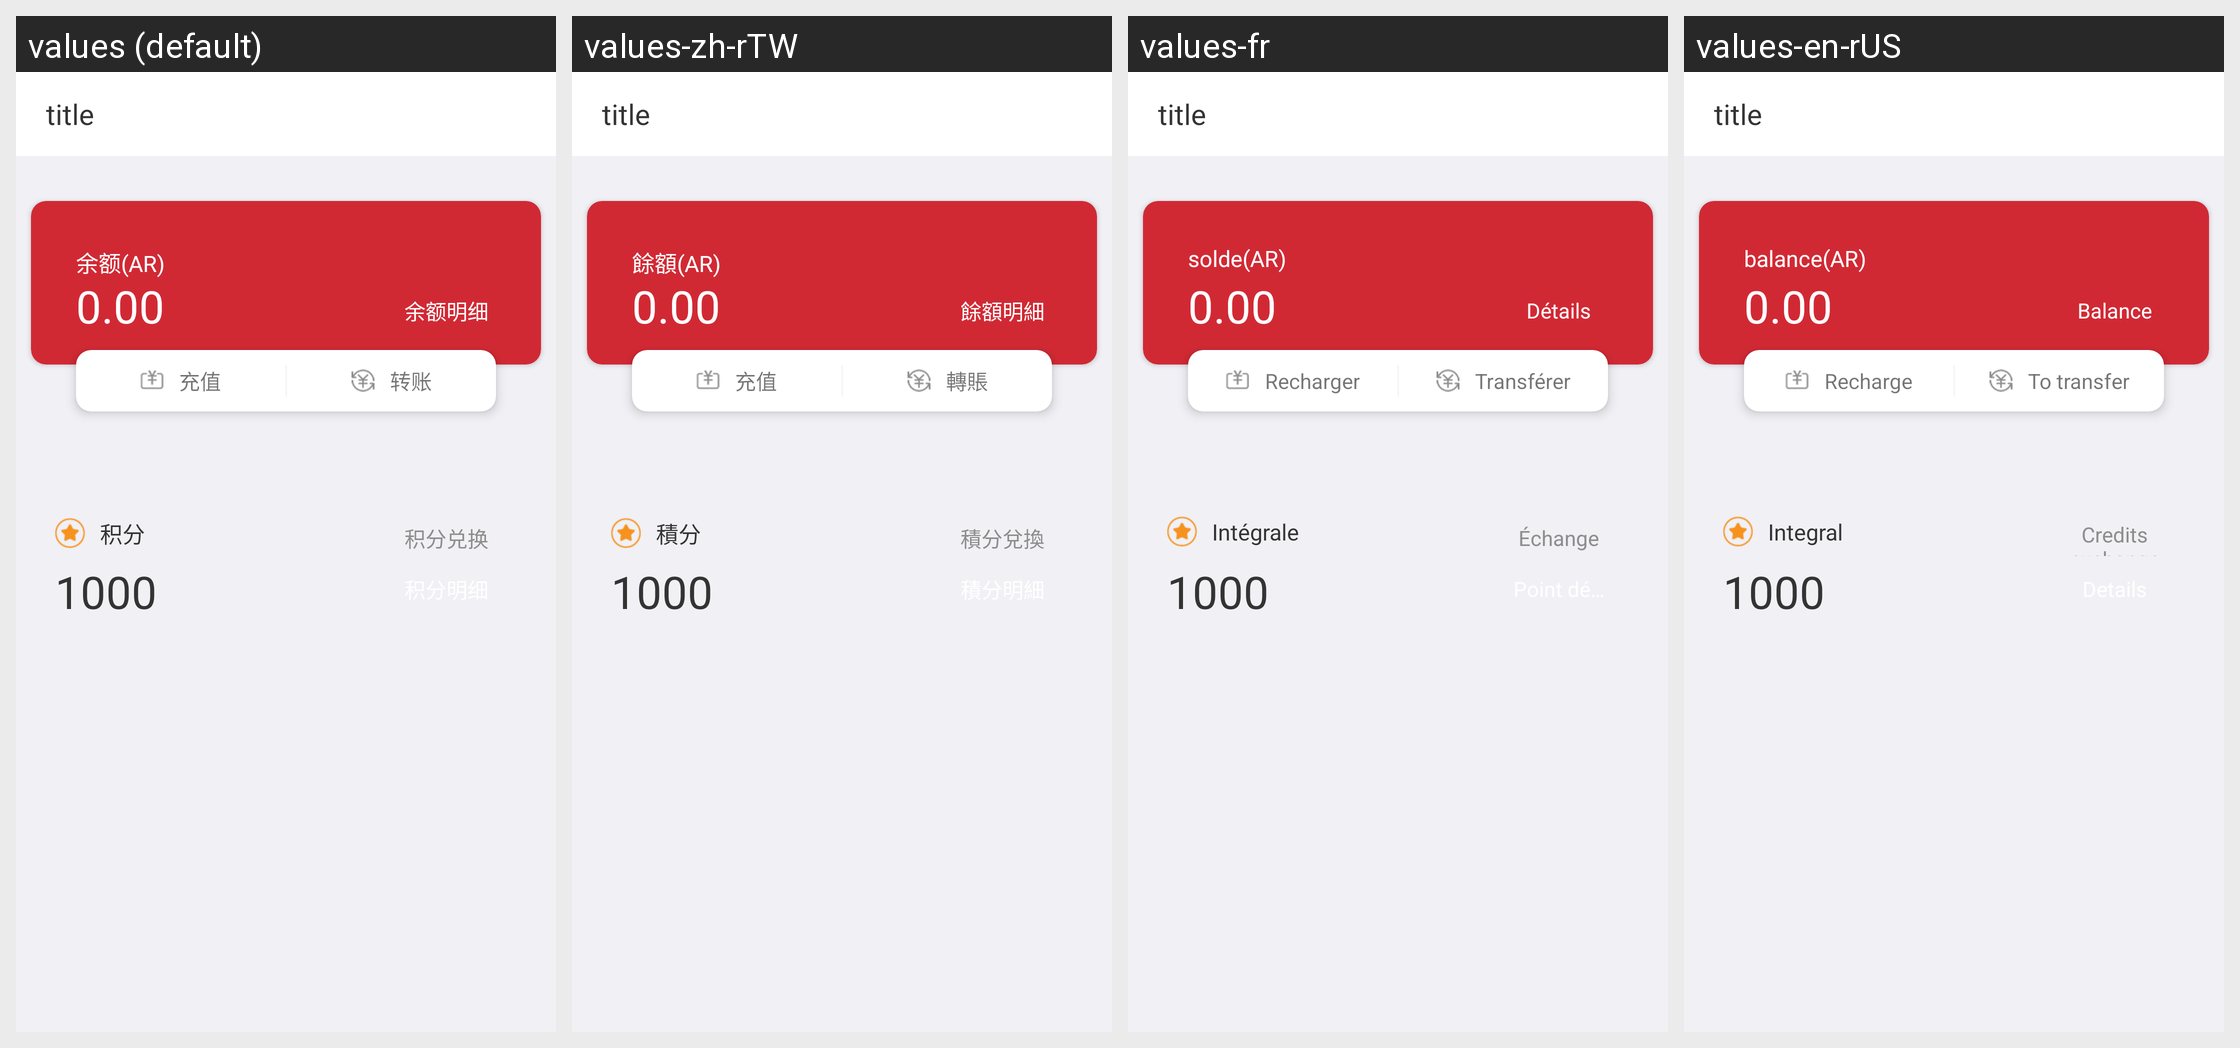

Here is an Android app screen in its default locale and in the app's own translations. Write out the translated-string differences for the strings that appear on this screen.
Android screen res/layout/ac_my_wallet.xml rendered under 4 locales, left to right: values (default), values-zh-rTW, values-fr, values-en-rUS. Device: Nexus 5 (rendered at 1080×1920; each locale shown at half size, 540×960, under a caption strip naming it); theme AppTheme.
Strings drawn on this screen, with the default value and each locale's value (text and hints the layout hard-codes, and strings that could not be matched under every locale, appear in the picture but are not listed):

hint_show_balance
  values: 余额(AR)
  values-zh-rTW: 餘額(AR)
  values-fr: solde(AR)
  values-en-rUS: balance(AR)

Balance_details
  values: 余额明细
  values-zh-rTW: 餘額明細
  values-fr: Détails
  values-en-rUS: Balance

recharge
  values: 充值
  values-zh-rTW: 充值
  values-fr: Recharger
  values-en-rUS: Recharge

transfer
  values: 转账
  values-zh-rTW: 轉賬
  values-fr: Transférer
  values-en-rUS: To transfer

point
  values: 积分
  values-zh-rTW: 積分
  values-fr: Intégrale
  values-en-rUS: Integral

point_exchange
  values: 积分兑换
  values-zh-rTW: 積分兌換
  values-fr: Échange
  values-en-rUS: Credits exchange
